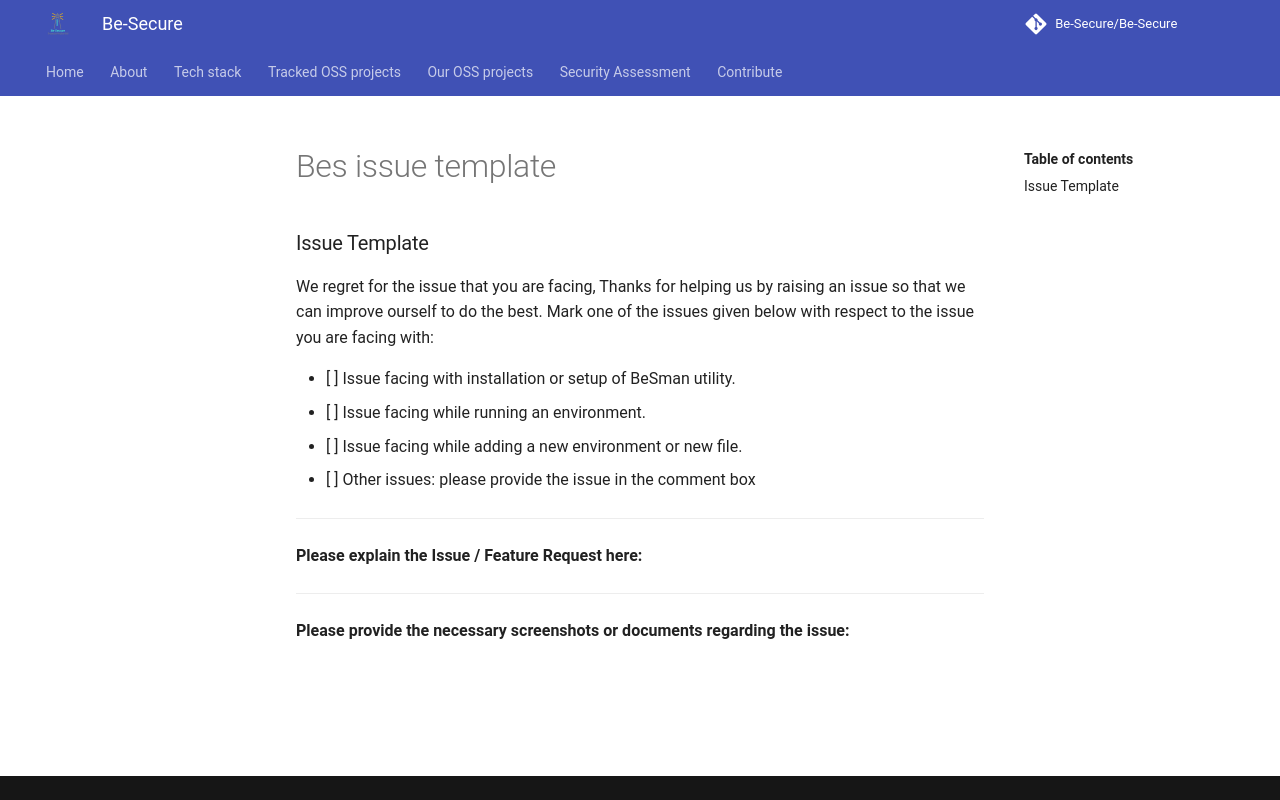

repository: Be-Secure/Be-Secure · page: bes-issue_template/index.html · generator: mkdocs


### Issue Template

 We regret for the issue that you are facing, Thanks for helping us by raising an issue so that we can improve ourself to do the best.
Mark one of the issues given below with respect to the issue you are facing with:

- [ ] Issue facing with installation or setup of BeSman utility. 
- [ ] Issue facing while running an environment.
- [ ] Issue facing while adding a new environment or new file.
- [ ] Other issues: please provide the issue in the comment box

____________________________________________________________________________________

**Please explain the Issue / Feature Request here:**

____________________________________________________________________________________
**Please provide the necessary screenshots or documents regarding the issue:**
